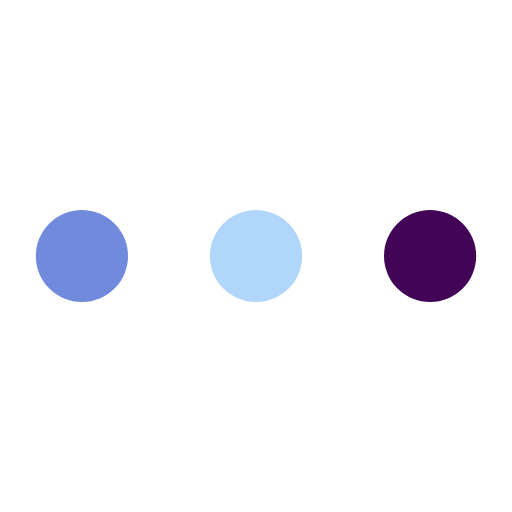
t = 0.00 s
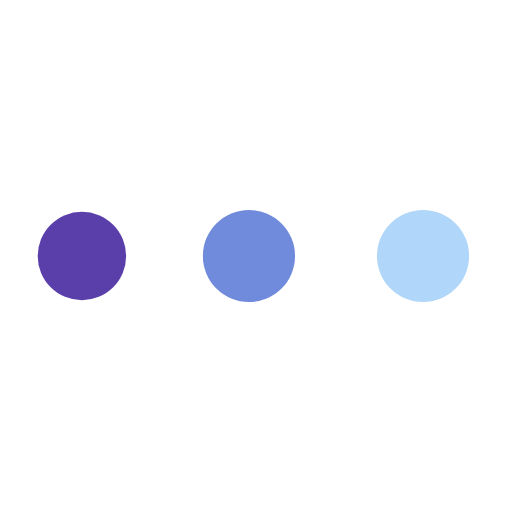
t = 0.23 s
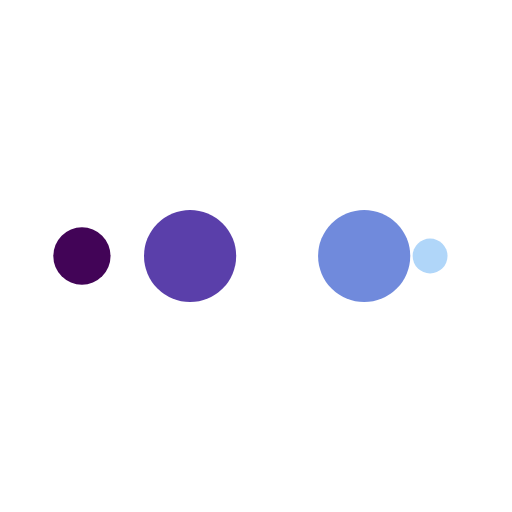
t = 0.39 s
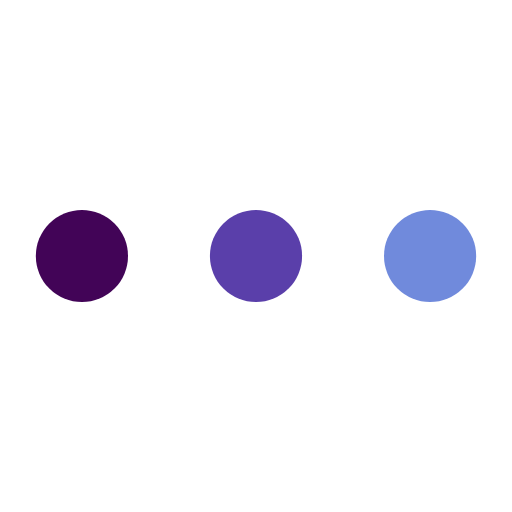
t = 0.63 s
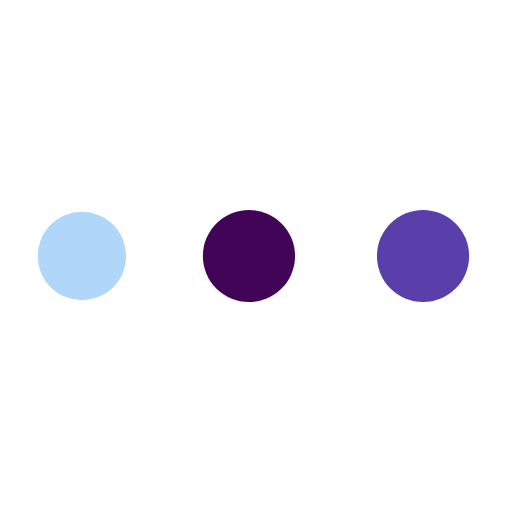
t = 0.86 s
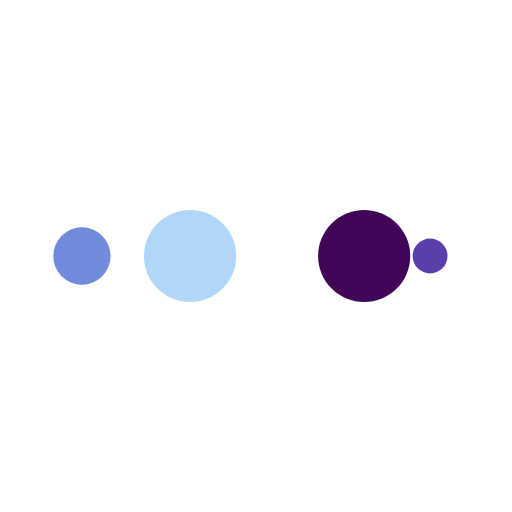
t = 1.02 s

The animated SVG that drew these frames (rendered in a browser with its animation timeline set to each time). Animation: 10 SMIL elements (animate=10); one cycle of 1.25 s, repeats indefinitely.

<?xml version="1.0" encoding="utf-8"?>
<svg xmlns="http://www.w3.org/2000/svg" xmlns:xlink="http://www.w3.org/1999/xlink" style="margin: auto; background: rgba(0, 0, 0, 0) none repeat scroll 0% 0%; display: block; shape-rendering: auto;" width="201px" height="201px" viewBox="0 0 100 100" preserveAspectRatio="xMidYMid">
<circle cx="84" cy="50" r="10" fill="#420457">
    <animate attributeName="r" repeatCount="indefinite" dur="0.3125s" calcMode="spline" keyTimes="0;1" values="9;0" keySplines="0 0.5 0.5 1" begin="0s"></animate>
    <animate attributeName="fill" repeatCount="indefinite" dur="1.25s" calcMode="discrete" keyTimes="0;0.25;0.5;0.75;1" values="#420457;#b0d6f9;#708adc;#5a3faa;#420457" begin="0s"></animate>
</circle><circle cx="16" cy="50" r="10" fill="#420457">
  <animate attributeName="r" repeatCount="indefinite" dur="1.25s" calcMode="spline" keyTimes="0;0.25;0.5;0.75;1" values="0;0;9;9;9" keySplines="0 0.5 0.5 1;0 0.5 0.5 1;0 0.5 0.5 1;0 0.5 0.5 1" begin="0s"></animate>
  <animate attributeName="cx" repeatCount="indefinite" dur="1.25s" calcMode="spline" keyTimes="0;0.25;0.5;0.75;1" values="16;16;16;50;84" keySplines="0 0.5 0.5 1;0 0.5 0.5 1;0 0.5 0.5 1;0 0.5 0.5 1" begin="0s"></animate>
</circle><circle cx="50" cy="50" r="10" fill="#5a3faa">
  <animate attributeName="r" repeatCount="indefinite" dur="1.25s" calcMode="spline" keyTimes="0;0.25;0.5;0.75;1" values="0;0;9;9;9" keySplines="0 0.5 0.5 1;0 0.5 0.5 1;0 0.5 0.5 1;0 0.5 0.5 1" begin="-0.3125s"></animate>
  <animate attributeName="cx" repeatCount="indefinite" dur="1.25s" calcMode="spline" keyTimes="0;0.25;0.5;0.75;1" values="16;16;16;50;84" keySplines="0 0.5 0.5 1;0 0.5 0.5 1;0 0.5 0.5 1;0 0.5 0.5 1" begin="-0.3125s"></animate>
</circle><circle cx="84" cy="50" r="10" fill="#708adc">
  <animate attributeName="r" repeatCount="indefinite" dur="1.25s" calcMode="spline" keyTimes="0;0.25;0.5;0.75;1" values="0;0;9;9;9" keySplines="0 0.5 0.5 1;0 0.5 0.5 1;0 0.5 0.5 1;0 0.5 0.5 1" begin="-0.625s"></animate>
  <animate attributeName="cx" repeatCount="indefinite" dur="1.25s" calcMode="spline" keyTimes="0;0.25;0.5;0.75;1" values="16;16;16;50;84" keySplines="0 0.5 0.5 1;0 0.5 0.5 1;0 0.5 0.5 1;0 0.5 0.5 1" begin="-0.625s"></animate>
</circle><circle cx="16" cy="50" r="10" fill="#b0d6f9">
  <animate attributeName="r" repeatCount="indefinite" dur="1.25s" calcMode="spline" keyTimes="0;0.25;0.5;0.75;1" values="0;0;9;9;9" keySplines="0 0.5 0.5 1;0 0.5 0.5 1;0 0.5 0.5 1;0 0.5 0.5 1" begin="-0.9375s"></animate>
  <animate attributeName="cx" repeatCount="indefinite" dur="1.25s" calcMode="spline" keyTimes="0;0.25;0.5;0.75;1" values="16;16;16;50;84" keySplines="0 0.5 0.5 1;0 0.5 0.5 1;0 0.5 0.5 1;0 0.5 0.5 1" begin="-0.9375s"></animate>
</circle>
<!-- [ldio] generated by https://loading.io/ --></svg>
